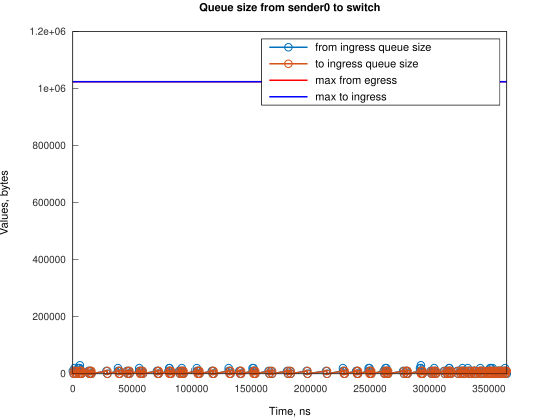

The table this chart was drawn from, first rows:
Time, from_ingress_queue_size, to_ingress_queue_size
0, 10000, nan
745.1, 0, 0
1490, 10000, 0
1491, 20000, 0
2235, 10000, 10000
2241, 10000, 0
2980, 0, 10000
2985, 0, 0
4471, 10000, 0
4472, 20000, 0
5216, 10000, 10000
5217, 20000, 10000
5217, 20000, 0
5961, 30000, 0
5961, 20000, 10000
5962, 20000, 0
6706, 10000, 10000
6707, 10000, 0
7451, 0, 10000
7456, 0, 0
13091, 10000, 0
13836, 0, 10000
13838, 0, 0
14160, 10000, 0
14905, 0, 10000
14906, 10000, 10000
14907, 10000, 0
15651, 0, 0
28317, 10000, 0
29062, 0, 10000
29063, 0, 0
37998, 10000, 0
37999, 20000, 0
38743, 10000, 10000
38744, 10000, 0
39488, 0, 10000
39489, 0, 0
45449, 10000, 0
46194, 0, 10000
46195, 0, 0
46943, 10000, 0
47688, 0, 10000
47690, 0, 0
55880, 10000, 0
55880, 20000, 0
56625, 10000, 10000
56626, 10000, 0
57370, 0, 10000
57374, 0, 0
58119, 10000, 0
58864, 0, 10000
58866, 0, 0
70786, 10000, 0
71531, 10000, 10000
71532, 10000, 0
72276, 0, 0
80467, 10000, 0
81212, 20000, 0
81212, 20000, 0
81958, 10000, 0
... 207 more rows
